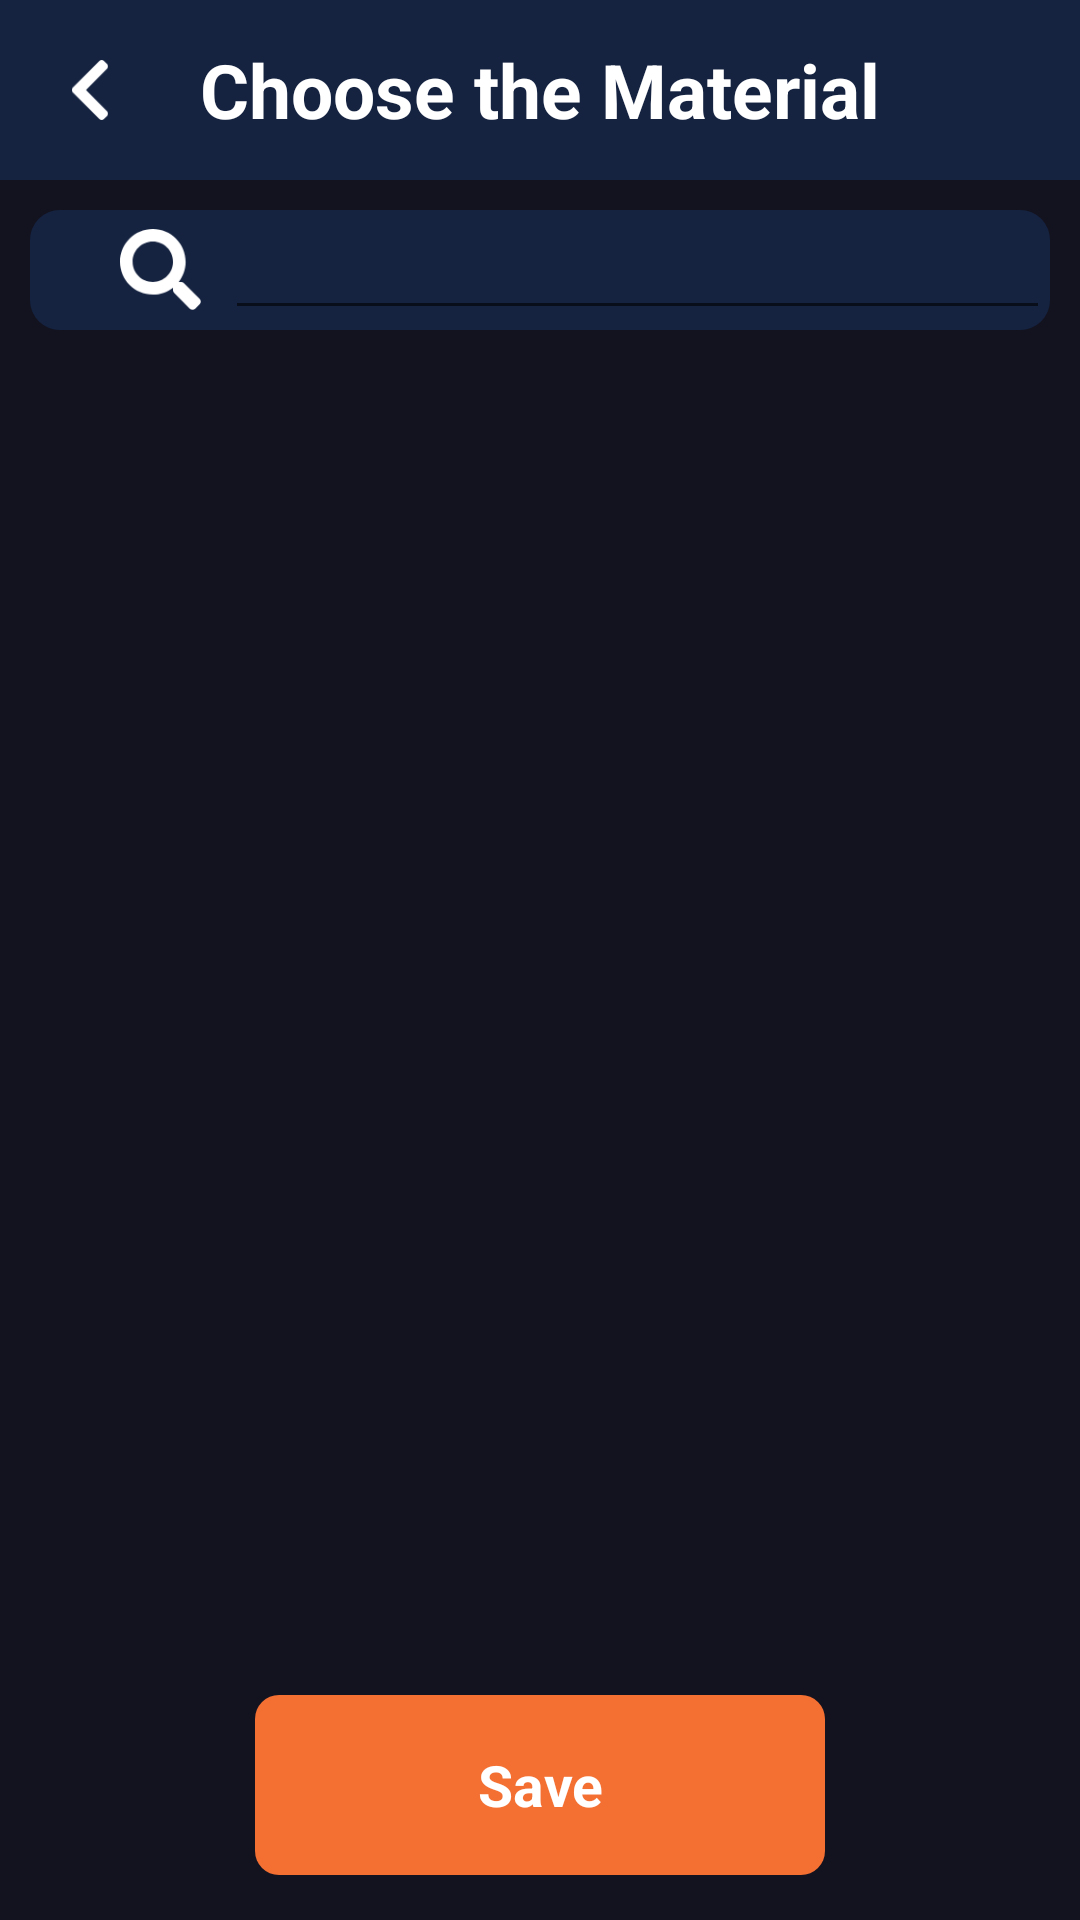

Android layout source for this screen:
<!-- AndroidManifest.xml: application theme Theme.J6appandroiddemo -->
<!-- res/layout/activity_add_material.xml -->
<?xml version="1.0" encoding="utf-8"?>
<LinearLayout
    xmlns:android="http://schemas.android.com/apk/res/android"
    xmlns:app="http://schemas.android.com/apk/res-auto"
    xmlns:tools="http://schemas.android.com/tools"
    android:layout_width="match_parent"
    android:layout_height="match_parent"
    tools:context=".activities.home_page.SelectLocationActivity"
    android:background="@color/color_basic_900"
    android:orientation="vertical">
    <FrameLayout
        android:layout_width="match_parent"
        android:layout_height="60dp"
        android:background="@color/j6_gray">

        <ImageView
            android:id="@+id/back"
            android:layout_width="40dp"
            android:layout_height="40dp"
            android:padding="10dp"
            android:layout_gravity="center_vertical"
            android:layout_marginStart="10dp"
            android:src="@drawable/back"/>

        <TextView
            android:layout_width="wrap_content"
            android:layout_height="match_parent"
            android:layout_gravity="center"
            android:text="Choose the Material"
            android:textColor="@color/white"
            android:textSize="25sp"
            android:textStyle="bold"
            android:gravity="center"/>
    </FrameLayout>

    <FrameLayout
        android:layout_width="match_parent"
        android:layout_height="40dp"
        android:background="@drawable/shape_gray_less_round"
        android:layout_margin="10dp">
        <EditText
            android:layout_width="match_parent"
            android:layout_height="match_parent"
            android:layout_marginStart="65dp"/>
        <ImageView
            android:layout_width="27dp"
            android:layout_height="27dp"
            android:src="@drawable/search"
            android:layout_gravity="center_vertical"
            android:layout_marginStart="30dp"/>
    </FrameLayout>

    <androidx.recyclerview.widget.RecyclerView
        android:id="@+id/material_recycler_view"
        android:layout_width="match_parent"
        android:layout_height="0dp"
        android:layout_weight="1"/>

    <include layout="@layout/save_button"/>
</LinearLayout>
<!-- res/layout/save_button.xml (included above) -->
<?xml version="1.0" encoding="utf-8"?>
<TextView
    xmlns:android="http://schemas.android.com/apk/res/android"
    android:id="@+id/save_btn"
    android:layout_width="190dp"
    android:layout_height="60dp"
    android:padding="1dp"
    android:layout_marginBottom="15dp"
    android:layout_marginTop="15dp"
    android:background="@drawable/shape_orange"
    android:layout_gravity="center"
    android:gravity="center"
    android:textColor="@color/white"
    android:textStyle="bold"
    android:textSize="19sp"
    android:text="Save"/>
<!-- resources referenced by this layout -->
<resources>
  <color name="color_basic_900">#131320</color>
  <color name="j6_gray">#152341</color>
  <color name="white">#FFFFFFFF</color>
  <!-- drawable back: png bitmap (drawable-v24, 678 bytes) -->
  <!-- drawable search: png bitmap (drawable-v24, 2485 bytes) -->
  <!-- drawable shape_gray_less_round (drawable) -->
  <?xml version="1.0" encoding="UTF-8"?>
  <shape xmlns:android="http://schemas.android.com/apk/res/android"
      android:shape="rectangle">
      <solid android:color="@color/j6_gray" />
      <corners android:radius="10dip" />
  </shape>
  <!-- drawable shape_orange (drawable) -->
  <?xml version="1.0" encoding="UTF-8"?>
  <shape xmlns:android="http://schemas.android.com/apk/res/android"
      android:shape="rectangle">
      <solid android:color="@color/j6_light_orange" />
      <corners android:radius="8dip" />
  </shape>
  <style name="Theme.J6appandroiddemo" parent="Theme.MaterialComponents.DayNight.DarkActionBar">
          
          <item name="colorPrimary">@color/purple_500</item>
          <item name="colorPrimaryVariant">@color/purple_700</item>
          <item name="colorOnPrimary">@color/white</item>
          
          <item name="colorSecondary">@color/teal_200</item>
          <item name="colorSecondaryVariant">@color/teal_700</item>
          <item name="colorOnSecondary">@color/black</item>
          
          <item name="android:statusBarColor" tools:targetApi="l">?attr/colorPrimaryVariant</item>
          
      </style>
  <color name="j6_light_orange">#F36F32</color>
  <color name="purple_500">#FF6200EE</color>
  <color name="purple_700">#FF3700B3</color>
  <color name="teal_200">#FF03DAC5</color>
  <color name="teal_700">#FF018786</color>
  <color name="black">#FF000000</color>
</resources>
